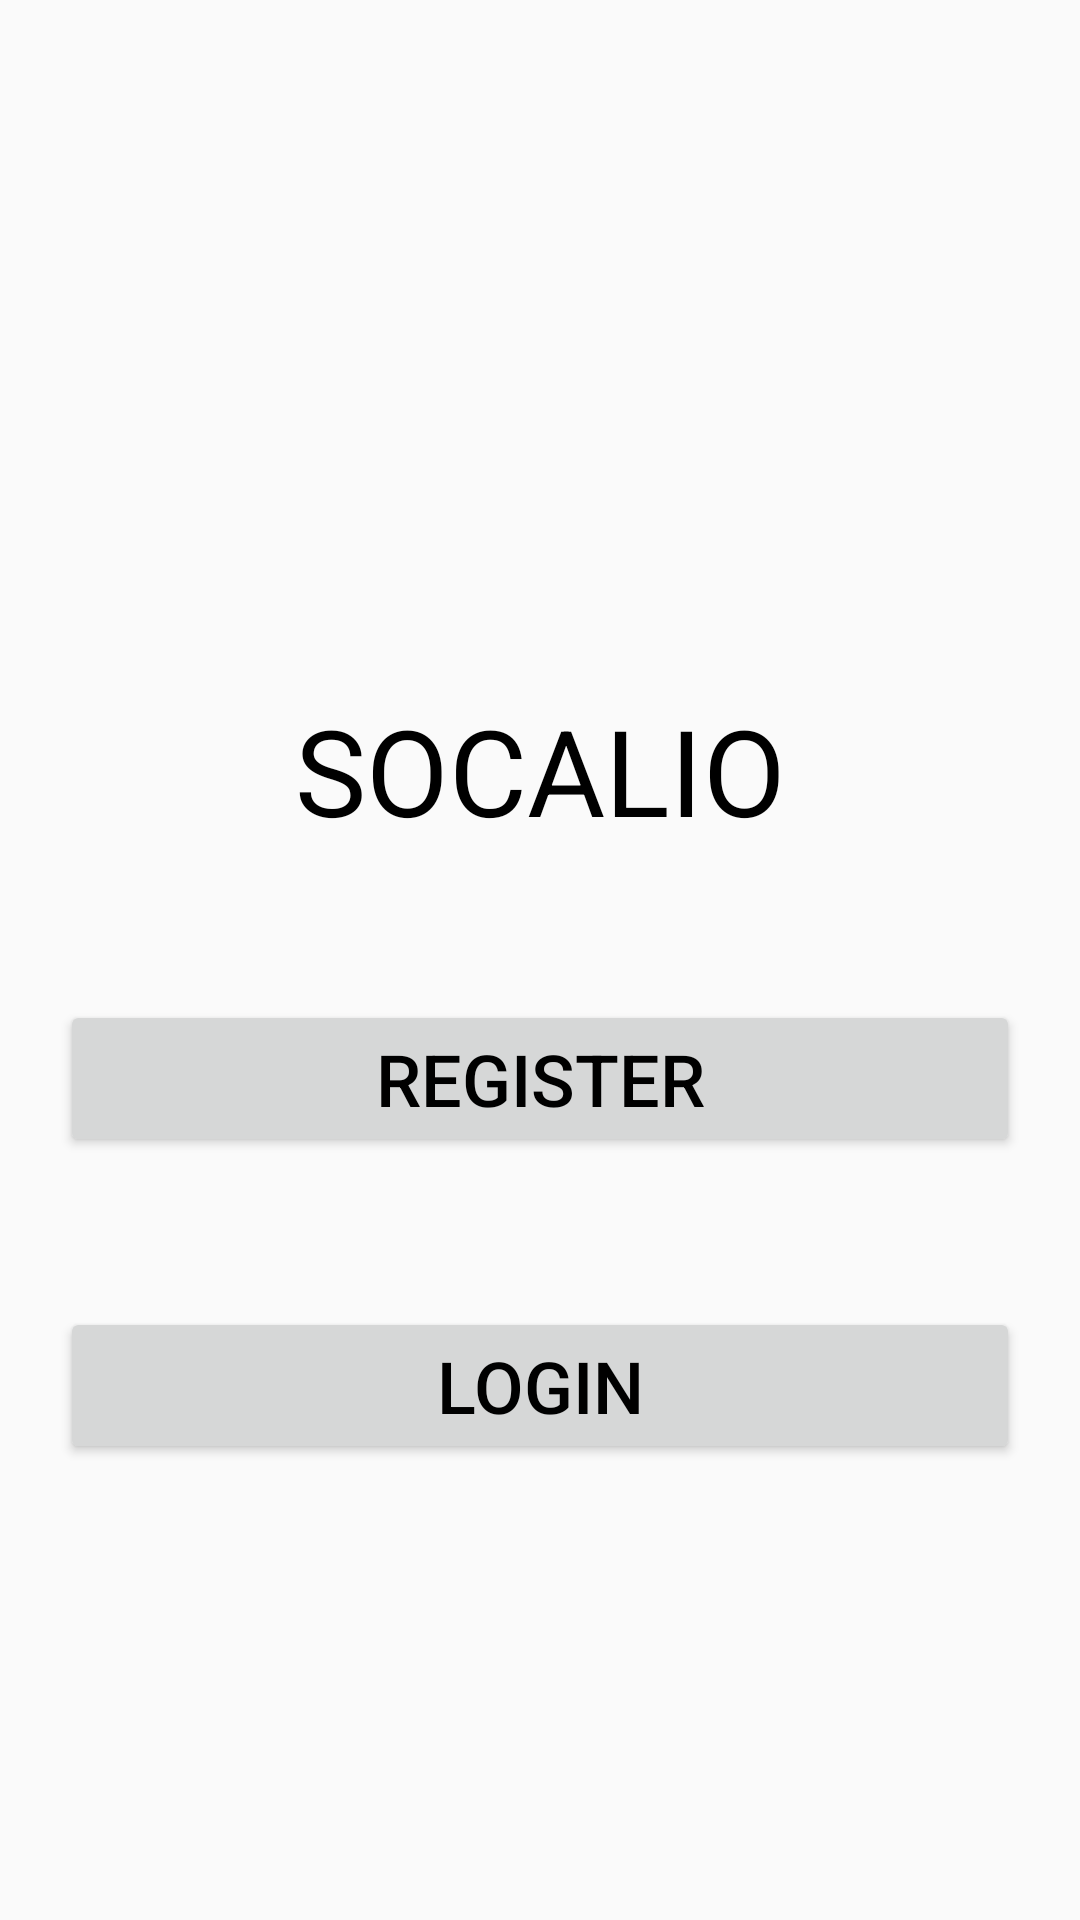

The Android layout XML behind this screen, and the referenced resources:
<!-- AndroidManifest.xml: application theme AppTheme -->
<!-- res/layout/activity_main.xml -->
<?xml version="1.0" encoding="utf-8"?>
<RelativeLayout
    xmlns:android="http://schemas.android.com/apk/res/android"
    xmlns:app="http://schemas.android.com/apk/res-auto"
    xmlns:tools="http://schemas.android.com/tools"
    android:layout_width="match_parent"
    android:layout_height="match_parent"
    android:padding="20dp"
    tools:context=".MainActivity">


    <TextView
        android:id="@+id/tv1"
        android:layout_width="match_parent"
        android:layout_height="wrap_content"
        android:text="SOCALIO"
        android:textSize="40sp"
        android:gravity="center"
        android:layout_alignParentTop="true"
        android:textColor="@android:color/black"
        android:layout_marginTop="210dp"/>

    <Button
        android:layout_width="match_parent"
        android:layout_height="wrap_content"
        android:id="@+id/button1"
        android:text="Register"
        android:layout_below="@id/tv1"
        android:textColor="@android:color/black"
        android:textSize="24sp"
        android:layout_marginTop="50dp"/>

    <Button
        android:layout_width="match_parent"
        android:layout_height="wrap_content"
        android:id="@+id/button"
        android:text="Login"
        android:layout_below="@id/button1"
        android:textColor="@android:color/black"
        android:textSize="24sp"
        android:layout_marginTop="50dp"/>


</RelativeLayout>
<!-- resources referenced by this layout -->
<resources>
  <style name="AppTheme" parent="Theme.AppCompat.Light.DarkActionBar">
          
          <item name="colorPrimary">@color/colorPrimary</item>
          <item name="colorPrimaryDark">@color/colorPrimaryDark</item>
          <item name="colorAccent">@color/colorAccent</item>
      </style>
  <!-- not gathered from this repository: default colours our renderer supplied (Android Studio template values) -->
  <color name="colorPrimary">#FF6200EE</color>
  <color name="colorPrimaryDark">#FF3700B3</color>
  <color name="colorAccent">#FF03DAC5</color>
</resources>
